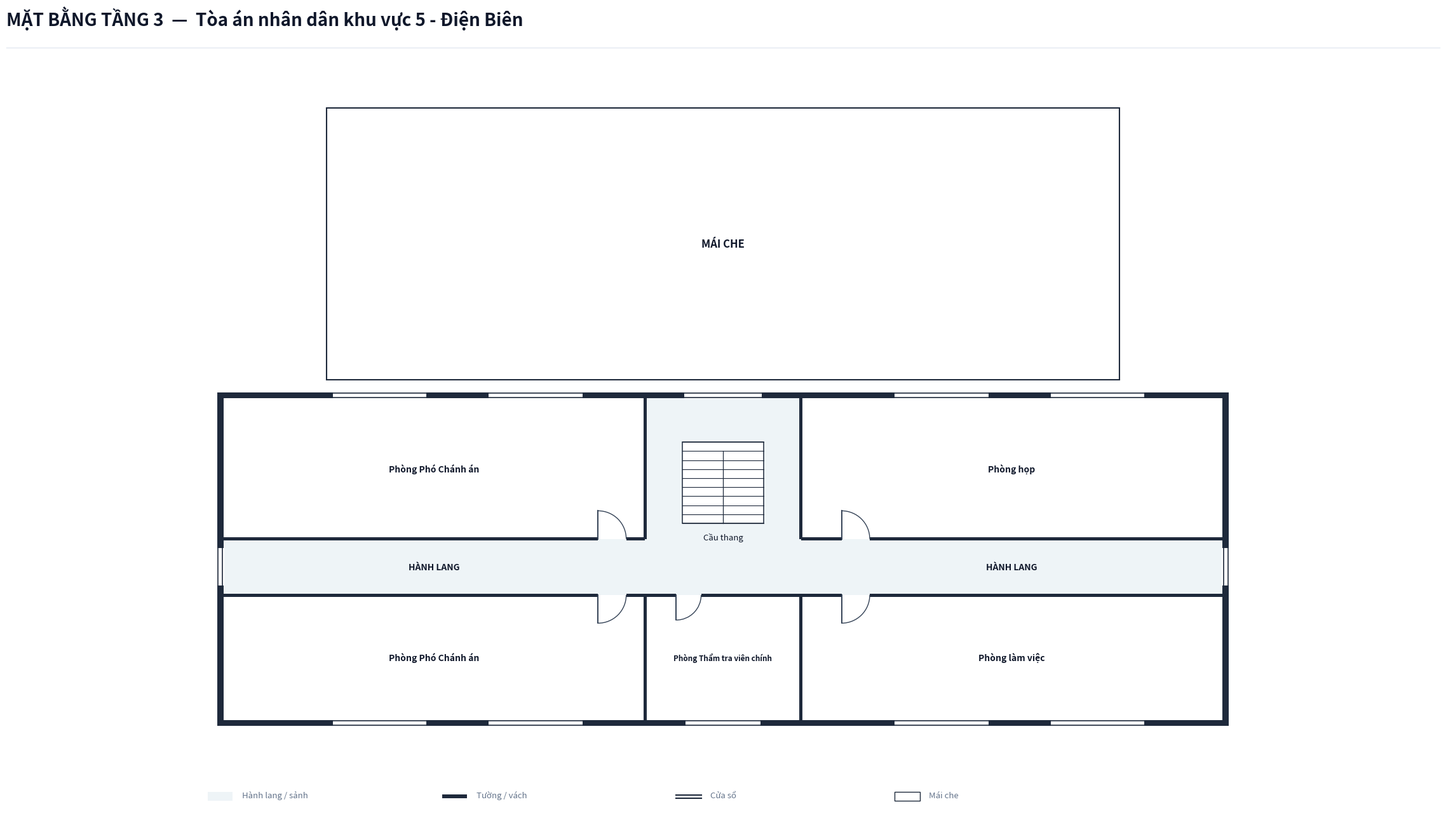

Reproduce this figure in Python. (Note: this script raises an exception after producing the figure.)
import os
from typing import TypedDict, Tuple, List, Optional
import matplotlib.pyplot as plt
import matplotlib.patches as patches

class RoomDict(TypedDict):
    id: str
    name: str
    x: float
    y: float
    w: float
    h: float
    text_center: Tuple[float, float]
    door: Optional[Tuple[float, float, float, str]]
    font_size: float

def create_floorplan_tang3():
    # ---------------------------------------------------------
    # 1. SETUP CANVAS & CANVAS STYLING
    # ---------------------------------------------------------
    fig = plt.figure(figsize=(24, 14), dpi=300)
    ax = fig.add_axes([0.02, 0.06, 0.96, 0.86])
    ax.set_aspect('equal')
    ax.axis('off')
    fig.patch.set_facecolor('#ffffff')

    # Color Palette according to Spec
    COLOR_WALL = '#1e293b'          # Dark slate structural wall & partitions
    COLOR_FILL_CORRIDOR = '#eef4f7'  # Soft pastel grey-cyan fill for corridor/lobby
    COLOR_ROOM_FILL = '#ffffff'     # Pure white for room interior
    COLOR_ROOF_FILL = '#ffffff'     # Pure white for roof block
    COLOR_STAIR_FILL = '#ffffff'    # Pure white for staircase fill on Floor 3
    COLOR_DOOR_SWING = '#334155'    # Dark slate door panel and arc
    COLOR_TEXT_MAIN = '#0f172a'     # Deep navy text
    COLOR_TEXT_MUTED = '#64748b'    # Muted grey text

    WALL_THICKNESS = 0.20  # 200mm exterior wall
    PART_THICKNESS = 0.10  # 100mm interior wall
    W = WALL_THICKNESS
    P = PART_THICKNESS
    X_MAX = 32.0           # Main building length = 32.0m

    # ---------------------------------------------------------
    # 2. HEADER & LEGEND
    # ---------------------------------------------------------
    # Header Title (Single line, font 20 bold, NO subtitle line)
    fig.text(0.03, 0.95, 'MẶT BẰNG TẦNG 3  —  Tòa án nhân dân khu vực 5 - Điện Biên', 
             color='#0f172a', fontsize=20, fontweight='bold', family='sans-serif')
    
    # Header horizontal line
    header_line = plt.Line2D([0.03, 0.97], [0.925, 0.925], transform=fig.transFigure, color='#e2e8f0', linewidth=1.0)
    fig.lines.append(header_line)

    # Legend Box at Bottom Left
    lg_x, lg_y = -0.5, -7.5
    # Legend Item 1: Corridor fill
    ax.add_patch(patches.Rectangle((lg_x, lg_y), 0.8, 0.3, facecolor=COLOR_FILL_CORRIDOR, edgecolor='none', zorder=1))
    ax.text(lg_x + 1.1, lg_y + 0.05, 'Hành lang / sảnh', color=COLOR_TEXT_MUTED, fontsize=9.5, va='bottom')

    # Legend Item 2: Wall
    ax.add_patch(patches.Rectangle((lg_x + 7.5, lg_y + 0.1), 0.8, 0.12, facecolor=COLOR_WALL, edgecolor='none', zorder=1))
    ax.text(lg_x + 8.6, lg_y + 0.05, 'Tường / vách', color=COLOR_TEXT_MUTED, fontsize=9.5, va='bottom')

    # Legend Item 3: Window
    ax.plot([lg_x + 15.0, lg_x + 15.8], [lg_y + 0.2, lg_y + 0.2], color=COLOR_WALL, linewidth=1.5, zorder=1)
    ax.plot([lg_x + 15.0, lg_x + 15.8], [lg_y + 0.08, lg_y + 0.08], color=COLOR_WALL, linewidth=1.5, zorder=1)
    ax.text(lg_x + 16.1, lg_y + 0.05, 'Cửa sổ', color=COLOR_TEXT_MUTED, fontsize=9.5, va='bottom')

    # Legend Item 4: Roof
    ax.add_patch(patches.Rectangle((lg_x + 22.0, lg_y), 0.8, 0.3, facecolor='#ffffff', edgecolor=COLOR_WALL, linewidth=1.0, zorder=1))
    ax.text(lg_x + 23.1, lg_y + 0.05, 'Mái che', color=COLOR_TEXT_MUTED, fontsize=9.5, va='bottom')

    # ---------------------------------------------------------
    # 3. CORRIDOR & LOBBY BACKGROUND FILL
    # ---------------------------------------------------------
    # Tòa 1 Horizontal Corridor (X: 0 to 32.0, Y: -0.9 to 0.9)
    ax.add_patch(patches.Rectangle((0.0, -0.9), X_MAX, 1.8, facecolor=COLOR_FILL_CORRIDOR, edgecolor='none', zorder=1))

    # Central Vertical Stair Hall (X: 13.5 to 18.5, Y: 0.9 to 5.4)
    ax.add_patch(patches.Rectangle((13.5, 0.9), 5.0, 4.5, facecolor=COLOR_FILL_CORRIDOR, edgecolor='none', zorder=1))

    # ---------------------------------------------------------
    # 4. TÒA 2 ROOF BLOCK (PLAIN WHITE BACKGROUND, NO HATCH LINES)
    # ---------------------------------------------------------
    roof_rect = patches.Rectangle((3.5 - W, 6.2 - W), 25.0 + 2*W, 8.3 + 2*W, facecolor=COLOR_ROOF_FILL, edgecolor=COLOR_WALL, linewidth=1.5, zorder=2)
    ax.add_patch(roof_rect)
    
    # Roof Label in Center of Tòa 2 Roof Block
    ax.text(16.0, 10.35, 'MÁI CHE', color=COLOR_TEXT_MAIN, fontsize=12.0, fontweight='bold', ha='center', va='center', zorder=5)

    # ---------------------------------------------------------
    # 5. ROOM DEFINITIONS (TẦNG 3: 5 PHÒNG TÒA 1)
    # ---------------------------------------------------------
    rooms: List[RoomDict] = [
        # === TÒA 1: DÃY PHÍA BẮC (Y: 0.9 đến 5.4m) ===
        # 1. Phòng Phó Chánh án (KT: 10 x 6.6, 1 người)
        {
            'id': 'T3_PCA1', 'name': 'Phòng Phó Chánh án',
            'x': 0.0, 'y': 0.9, 'w': 13.5, 'h': 4.5,
            'text_center': (6.75, 3.15),
            'door': (12.0, 0.9, 0.9, 'N_IN_RIGHT'),
            'font_size': 10.0
        },
        # 2. Phòng họp (KT: 10 x 4.5)
        {
            'id': 'T3_PH', 'name': 'Phòng họp',
            'x': 18.5, 'y': 0.9, 'w': 13.5, 'h': 4.5,
            'text_center': (25.25, 3.15),
            'door': (19.8, 0.9, 0.9, 'N_IN_RIGHT'),
            'font_size': 10.0
        },

        # === TÒA 1: DÃY PHÍA NAM (Y: -4.9 đến -0.9m) ===
        # 3. Phòng Phó Chánh án (KT: 5 x 4.5, 1 người)
        {
            'id': 'T3_PCA2', 'name': 'Phòng Phó Chánh án',
            'x': 0.0, 'y': -4.9, 'w': 13.5, 'h': 4.0,
            'text_center': (6.75, -2.9),
            'door': (12.0, -0.9, 0.9, 'S_IN_RIGHT'),
            'font_size': 10.0
        },
        # 4. Phòng Thẩm tra viên chính (KT: 5 x 4.5, 1 người)
        {
            'id': 'T3_TTV', 'name': 'Phòng Thẩm tra viên chính',
            'x': 13.5, 'y': -4.9, 'w': 5.0, 'h': 4.0,
            'text_center': (16.0, -2.9),
            'door': (14.5, -0.9, 0.8, 'S_IN_RIGHT'),
            'font_size': 8.5
        },
        # 5. Phòng làm việc (KT: 6.5 x 3)
        {
            'id': 'T3_PLV', 'name': 'Phòng làm việc',
            'x': 18.5, 'y': -4.9, 'w': 13.5, 'h': 4.0,
            'text_center': (25.25, -2.9),
            'door': (19.8, -0.9, 0.9, 'S_IN_RIGHT'),
            'font_size': 10.0
        },
    ]

    # Draw Room Background Fills (Pure white `#ffffff`)
    for r in rooms:
        rect = patches.Rectangle((r['x'], r['y']), r['w'], r['h'], facecolor=COLOR_ROOM_FILL, edgecolor='none', zorder=2)
        ax.add_patch(rect)

    # ---------------------------------------------------------
    # 6. STAIRCASE (TẦNG 3: PURE WHITE STAIRCASE FILL)
    # ---------------------------------------------------------
    stair_x, stair_y, stair_w, stair_h = 14.7, 1.4, 2.6, 2.6
    stair_bg = patches.Rectangle((stair_x, stair_y), stair_w, stair_h, facecolor=COLOR_STAIR_FILL, edgecolor=COLOR_WALL, linewidth=1.1, zorder=3)
    ax.add_patch(stair_bg)

    num_treads = 9
    for i in range(num_treads + 1):
        sy = stair_y + i * (stair_h / num_treads)
        ax.plot([stair_x, stair_x + stair_w], [sy, sy], color=COLOR_WALL, linewidth=0.8, zorder=4)

    mid_x = stair_x + stair_w / 2.0
    top_step_y = stair_y + (num_treads - 1) * (stair_h / num_treads)
    ax.plot([mid_x, mid_x], [stair_y, top_step_y], color=COLOR_WALL, linewidth=0.9, zorder=4)

    ax.text(stair_x + stair_w / 2.0, stair_y - 0.3, 'Cầu thang', color=COLOR_TEXT_MAIN, fontsize=9.5, ha='center', va='top', zorder=5)

    # Labels for Corridor
    ax.text(6.75, 0.0, 'HÀNH LANG', color=COLOR_TEXT_MAIN, fontsize=10.0, fontweight='bold', ha='center', va='center', zorder=5)
    ax.text(25.25, 0.0, 'HÀNH LANG', color=COLOR_TEXT_MAIN, fontsize=10.0, fontweight='bold', ha='center', va='center', zorder=5)

    # ---------------------------------------------------------
    # 7. DRAW WALLS (WITH EXACT DOOR CUTOUTS & ENCLOSED CORRIDOR ENDS)
    # ---------------------------------------------------------
    def draw_wall(x, y, w, h):
        rect = patches.Rectangle((x, y), w, h, facecolor=COLOR_WALL, edgecolor='none', zorder=10)
        ax.add_patch(rect)

    # Tòa 1 Exterior Side Walls (ENCLOSED AT X=0 AND X=32 FOR FLOOR 3)
    draw_wall(-W, -4.9 - W, W, 10.3 + 2*W)
    draw_wall(X_MAX, -4.9 - W, W, 10.3 + 2*W)

    # Tòa 1 North Top Wall (CONTINUOUS ACROSS WHOLE TOP Y = 5.4m ON FLOOR 3)
    draw_wall(-W, 5.4, X_MAX + 2*W, W)

    # Tòa 1 South Bottom Wall (CONTINUOUS WALL ACROSS FRONT FOR FLOOR 3)
    draw_wall(-W, -4.9 - W, X_MAX + 2*W, W)

    # Tòa 1 Corridor Wall Lines (Y = 0.9 & Y = -0.9) with door cutouts
    # North Corridor Line Y = 0.9:
    # Door 1 at 12.0 (size 0.9 -> 12.0 to 12.9)
    draw_wall(0.0, 0.9 - P/2, 12.0, P)
    draw_wall(12.9, 0.9 - P/2, 0.6, P)
    # Stair hall opening at 13.5 to 18.5
    # Door 2 at 19.8 (size 0.9 -> 19.8 to 20.7)
    draw_wall(18.5, 0.9 - P/2, 1.3, P)
    draw_wall(20.7, 0.9 - P/2, (X_MAX - 20.7), P)

    # South Corridor Line Y = -0.9:
    # Door 3 at 12.0 (size 0.9 -> 12.0 to 12.9)
    draw_wall(0.0, -0.9 - P/2, 12.0, P)
    draw_wall(12.9, -0.9 - P/2, 0.6, P)
    # Door 4 at 14.5 (size 0.8 -> 14.5 to 15.3)
    draw_wall(13.5, -0.9 - P/2, 1.0, P)
    draw_wall(15.3, -0.9 - P/2, 3.2, P)
    # Door 5 at 19.8 (size 0.9 -> 19.8 to 20.7)
    draw_wall(18.5, -0.9 - P/2, 1.3, P)
    draw_wall(20.7, -0.9 - P/2, (X_MAX - 20.7), P)

    # Tòa 1 Internal Vertical Partitions
    # North Wing:
    draw_wall(13.5 - P/2, 0.9, P, 4.5)     # West edge of stair hall
    draw_wall(18.5 - P/2, 0.9, P, 4.5)     # East edge of stair hall
    # South Wing:
    draw_wall(13.5 - P/2, -4.9, P, 4.0)    # West edge of Phòng TTV chính
    draw_wall(18.5 - P/2, -4.9, P, 4.0)    # East edge of Phòng TTV chính

    # ---------------------------------------------------------
    # 8. DRAW WINDOWS ON EXTERIOR WALLS
    # ---------------------------------------------------------
    def draw_window(x, y, w, h, is_horizontal=True):
        if is_horizontal:
            ax.add_patch(patches.Rectangle((x, y - 0.02), w, h + 0.04, facecolor='#ffffff', edgecolor='none', zorder=11))
            ax.plot([x, x + w], [y + 0.03, y + 0.03], color=COLOR_WALL, linewidth=1.2, zorder=12)
            ax.plot([x, x + w], [y + h - 0.03, y + h - 0.03], color=COLOR_WALL, linewidth=1.2, zorder=12)
        else:
            ax.add_patch(patches.Rectangle((x - 0.02, y), w + 0.04, h, facecolor='#ffffff', edgecolor='none', zorder=11))
            ax.plot([x + 0.03, x + 0.03], [y, y + h], color=COLOR_WALL, linewidth=1.2, zorder=12)
            ax.plot([x + w - 0.03, x + w - 0.03], [y, y + h], color=COLOR_WALL, linewidth=1.2, zorder=12)

    # Tòa 1 North Windows (Y = 5.4m)
    draw_window(3.5, 5.4, 3.0, W, is_horizontal=True)    # Phó Chánh án 1 - window 1
    draw_window(8.5, 5.4, 3.0, W, is_horizontal=True)    # Phó Chánh án 1 - window 2
    draw_window(14.75, 5.4, 2.5, W, is_horizontal=True)  # Stair hall window overlooking Tòa 2 roof
    draw_window(21.5, 5.4, 3.0, W, is_horizontal=True)   # Phòng họp - window 1
    draw_window(26.5, 5.4, 3.0, W, is_horizontal=True)   # Phòng họp - window 2

    # Tòa 1 South Windows (Y = -4.9 - W)
    draw_window(3.5, -4.9 - W, 3.0, W, is_horizontal=True)   # Phó Chánh án 2 - window 1
    draw_window(8.5, -4.9 - W, 3.0, W, is_horizontal=True)   # Phó Chánh án 2 - window 2
    draw_window(14.8, -4.9 - W, 2.4, W, is_horizontal=True)  # Phòng TTV chính
    draw_window(21.5, -4.9 - W, 3.0, W, is_horizontal=True)  # Phòng làm việc - window 1
    draw_window(26.5, -4.9 - W, 3.0, W, is_horizontal=True)  # Phòng làm việc - window 2

    # Tòa 1 Corridor End Windows (East & West)
    draw_window(-W, -0.6, W, 1.2, is_horizontal=False)
    draw_window(X_MAX, -0.6, W, 1.2, is_horizontal=False)

    # ---------------------------------------------------------
    # 9. DRAW DOORS & SWINGS
    # ---------------------------------------------------------
    def draw_door(x, y, size, mode):
        if mode == 'N_IN_RIGHT':
            ax.plot([x, x], [y, y + size], color=COLOR_DOOR_SWING, linewidth=1.4, zorder=15)
            arc = patches.Arc((x, y), size*2, size*2, angle=0, theta1=0, theta2=90,
                              color=COLOR_DOOR_SWING, linestyle='-', linewidth=1.0, zorder=14)
            ax.add_patch(arc)
        elif mode == 'S_IN_RIGHT':
            ax.plot([x, x], [y, y - size], color=COLOR_DOOR_SWING, linewidth=1.4, zorder=15)
            arc = patches.Arc((x, y), size*2, size*2, angle=0, theta1=270, theta2=360,
                              color=COLOR_DOOR_SWING, linestyle='-', linewidth=1.0, zorder=14)
            ax.add_patch(arc)

    for r in rooms:
        if r['door']:
            dx, dy, dsize, dmode = r['door']
            draw_door(dx, dy, dsize, dmode)

    # ---------------------------------------------------------
    # 10. DRAW ROOM LABELS (SINGLE-LINE LABELS, NO WRAPPING)
    # ---------------------------------------------------------
    for r in rooms:
        if r['name']:
            cx, cy = r['text_center']
            font_sz = r.get('font_size', 8.5)
            ax.text(cx, cy, r['name'], color=COLOR_TEXT_MAIN, fontsize=font_sz, fontweight='bold', ha='center', va='center', zorder=15)

    # Canvas limits & padding
    ax.set_xlim(-2.0, 34.0)
    ax.set_ylim(-8.0, 16.5)

    output_dir = os.path.dirname(os.path.abspath(__file__))
    output_path = os.path.join(output_dir, "mat_bang_tang_3.png")
    plt.savefig(output_path, dpi=300, bbox_inches='tight', facecolor=fig.get_facecolor(), edgecolor='none')
    plt.close()
    print(f"Bản vẽ Tầng 3 đã được xuất thành công tại: {output_path}")

if __name__ == "__main__":
    create_floorplan_tang3()
